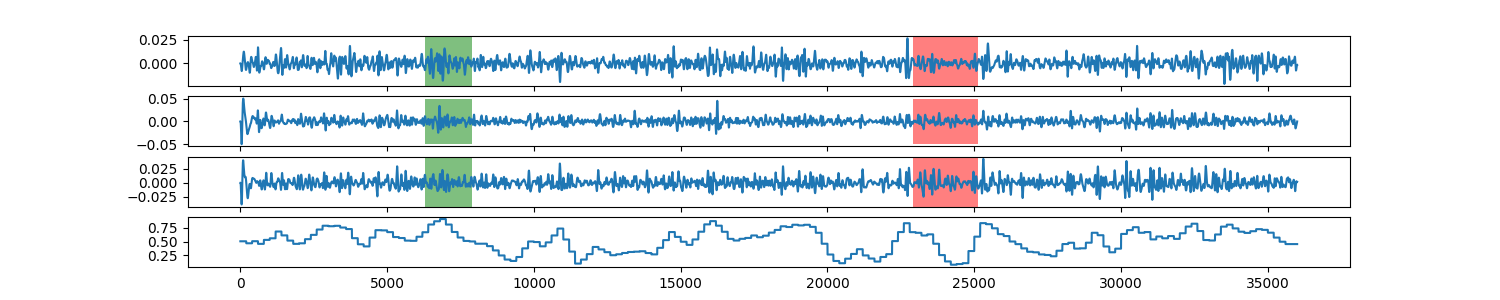

Values plotted in this chart, from the file beside it:
0, 0.505495450787
1, 0.5055
2, 0.5055
3, 0.5055
4, 0.5055
5, 0.5055
6, 0.5055
7, 0.5055
8, 0.5055
9, 0.5055
10, 0.5055
11, 0.5055
12, 0.5055
13, 0.5055
14, 0.5055
15, 0.5055
16, 0.5055
17, 0.5055
18, 0.5055
19, 0.5055
20, 0.5055
21, 0.5055
22, 0.5055
23, 0.5055
24, 0.5055
25, 0.5055
26, 0.5055
27, 0.5055
28, 0.5055
29, 0.5055
30, 0.5055
31, 0.5055
32, 0.5055
33, 0.5055
34, 0.5055
35, 0.5055
36, 0.5055
37, 0.5055
38, 0.5055
39, 0.5055
40, 0.5055
41, 0.5055
42, 0.5055
43, 0.5055
44, 0.5055
45, 0.5055
46, 0.5055
47, 0.5055
48, 0.5055
49, 0.5055
50, 0.5055
51, 0.5055
52, 0.5055
53, 0.5055
54, 0.5055
55, 0.5055
56, 0.5055
57, 0.5055
58, 0.5055
59, 0.5055
60, 0.5055
... 35,939 more rows
